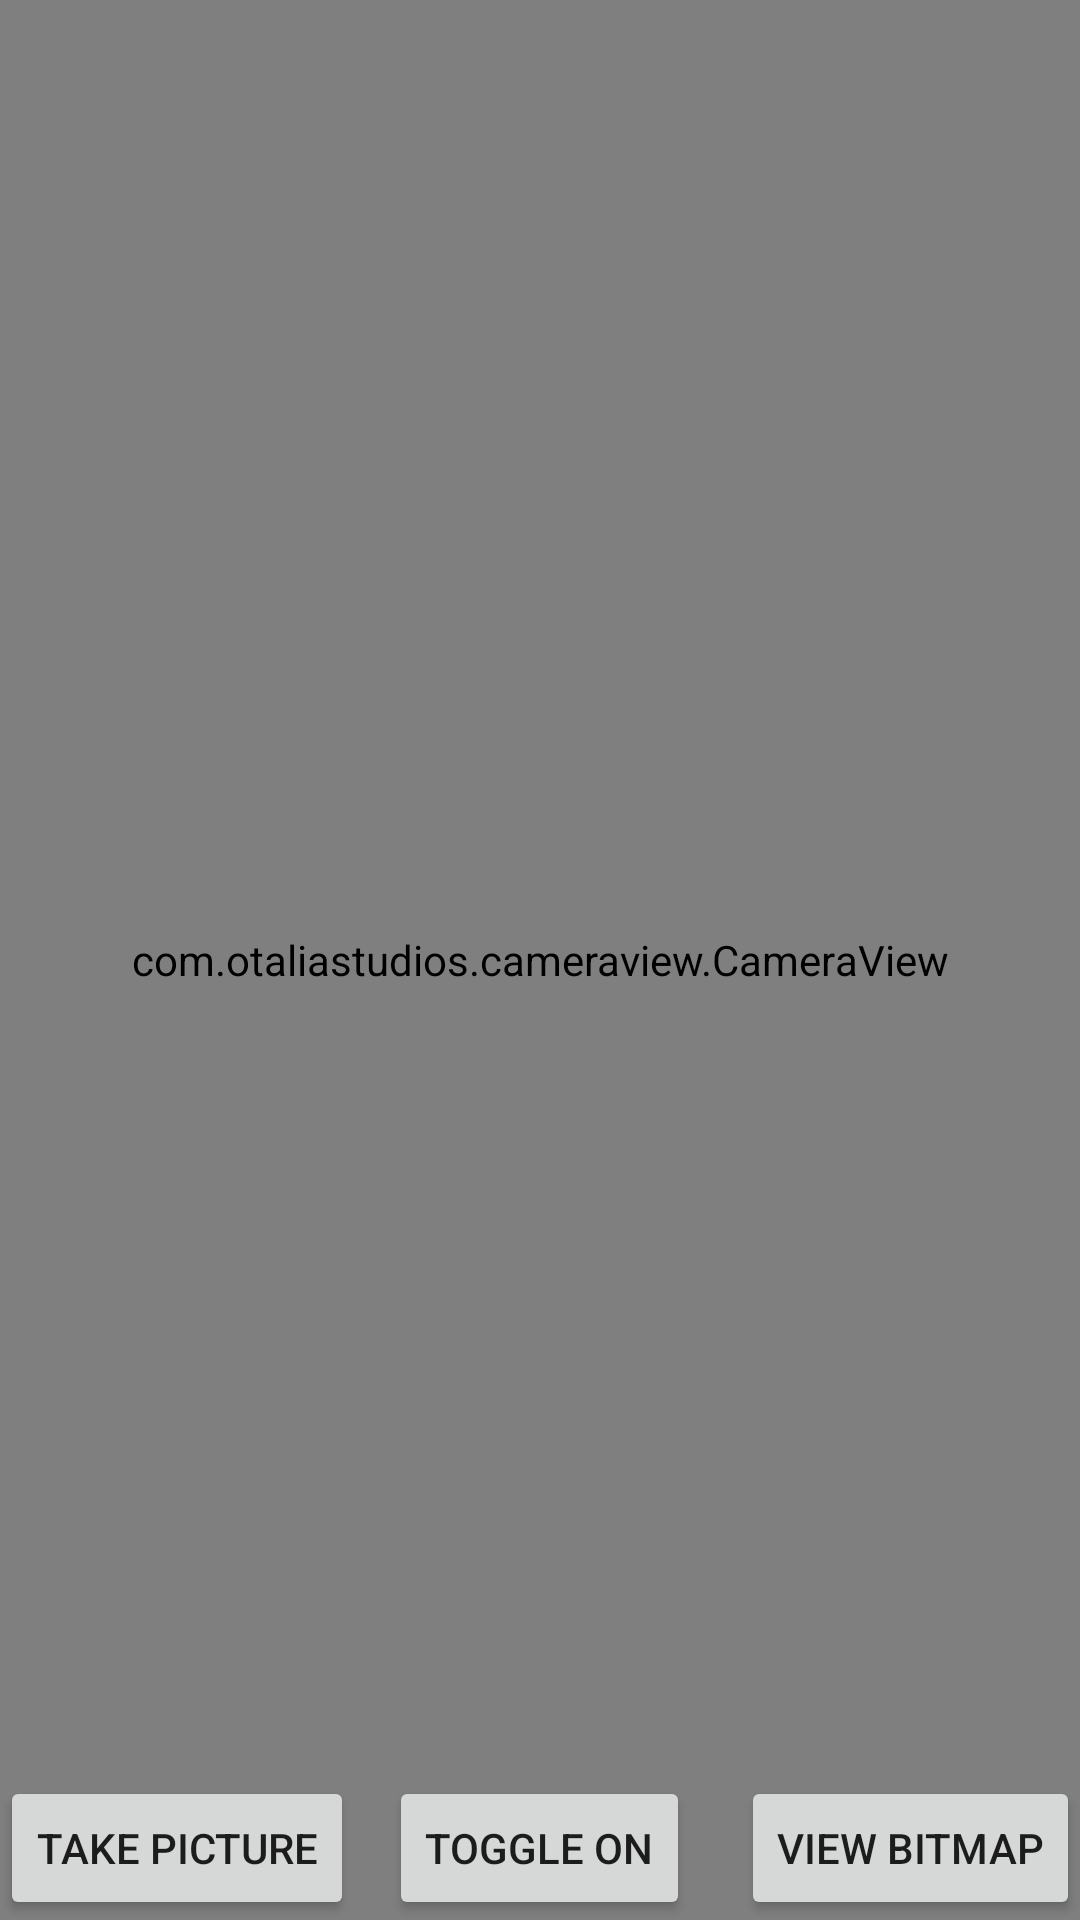

The Android layout XML behind this screen, and the referenced resources:
<!-- AndroidManifest.xml: application theme AppTheme -->
<!-- res/layout/activity_main2.xml -->
<?xml version="1.0" encoding="utf-8"?>
<RelativeLayout xmlns:android="http://schemas.android.com/apk/res/android"
    xmlns:tools="http://schemas.android.com/tools"
    android:layout_width="match_parent"
    android:layout_height="match_parent"
    xmlns:app="http://schemas.android.com/apk/res-auto"
    tools:context=".MainActivity">

    <com.otaliastudios.cameraview.CameraView
        android:id="@+id/camera"
        android:keepScreenOn="true"
        android:layout_width="match_parent"
        android:layout_height="match_parent"
        app:cameraMode="picture"
        app:cameraFlash="auto"
        app:cameraWhiteBalance="auto"
        app:cameraAudio="off" />
    <Button
        android:id="@+id/takepic"
        android:layout_width="wrap_content"
        android:layout_height="wrap_content"
        android:text="take picture"
        android:layout_alignParentLeft="true"
        android:layout_alignParentBottom="true"
        />
    <Button
        android:id="@+id/toggleframeproc"
        android:layout_width="wrap_content"
        android:layout_height="wrap_content"
        android:text="toggle on"
        android:layout_alignParentBottom="true"
        android:layout_centerHorizontal="true"
        />
    <Button
        android:id="@+id/vbmap"
        android:layout_width="wrap_content"
        android:layout_height="wrap_content"
        android:text="view bitmap"
        android:layout_alignParentBottom="true"
        android:layout_alignParentRight="true"
        />
</RelativeLayout>
<!-- resources referenced by this layout -->
<resources>
  <style name="AppTheme" parent="Theme.AppCompat.Light.DarkActionBar">
          
          <item name="colorPrimary">@color/colorPrimary</item>
          <item name="colorPrimaryDark">@color/colorPrimaryDark</item>
          <item name="colorAccent">@color/colorAccent</item>
  
  
  
  
  
  
  
      </style>
  <color name="colorPrimary">#4887C5</color>
  <color name="colorPrimaryDark">#00529c</color>
  <color name="colorAccent">#D81B60</color>
</resources>
